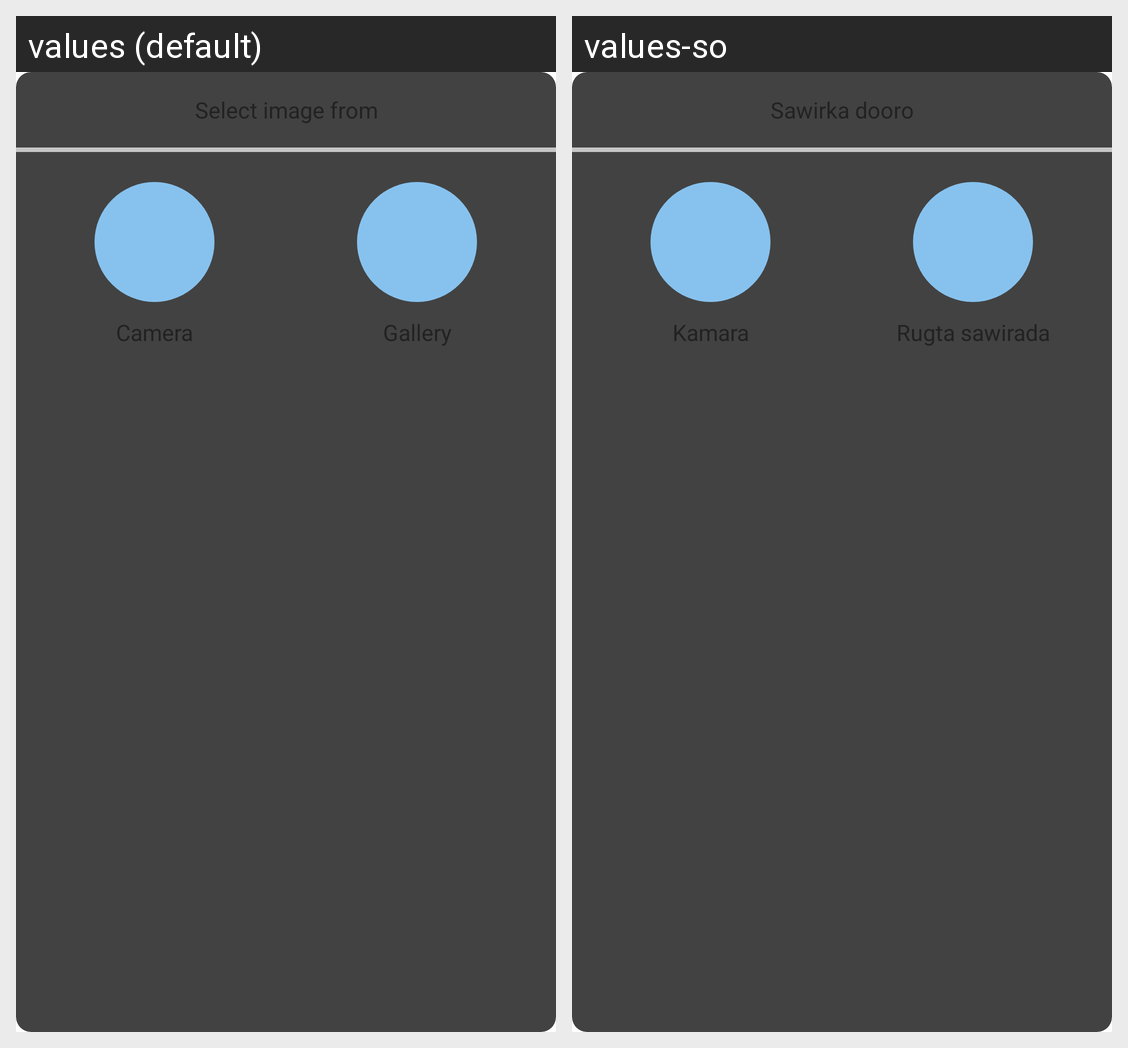

Translations of the strings shown on this Android screen, per locale in the grid:
Android screen res/layout/dialog_show_image_selection.xml rendered under 2 locales, left to right: values (default), values-so. Device: Nexus 5 (rendered at 1080×1920; each locale shown at half size, 540×960, under a caption strip naming it); theme Theme.Amanah.
Strings drawn on this screen, with the default value and each locale's value (text and hints the layout hard-codes, and strings that could not be matched under every locale, appear in the picture but are not listed):

select_image_from
  values: Select image from
  values-so: Sawirka dooro

camera
  values: Camera
  values-so: Kamara

gallery
  values: Gallery
  values-so: Rugta sawirada
